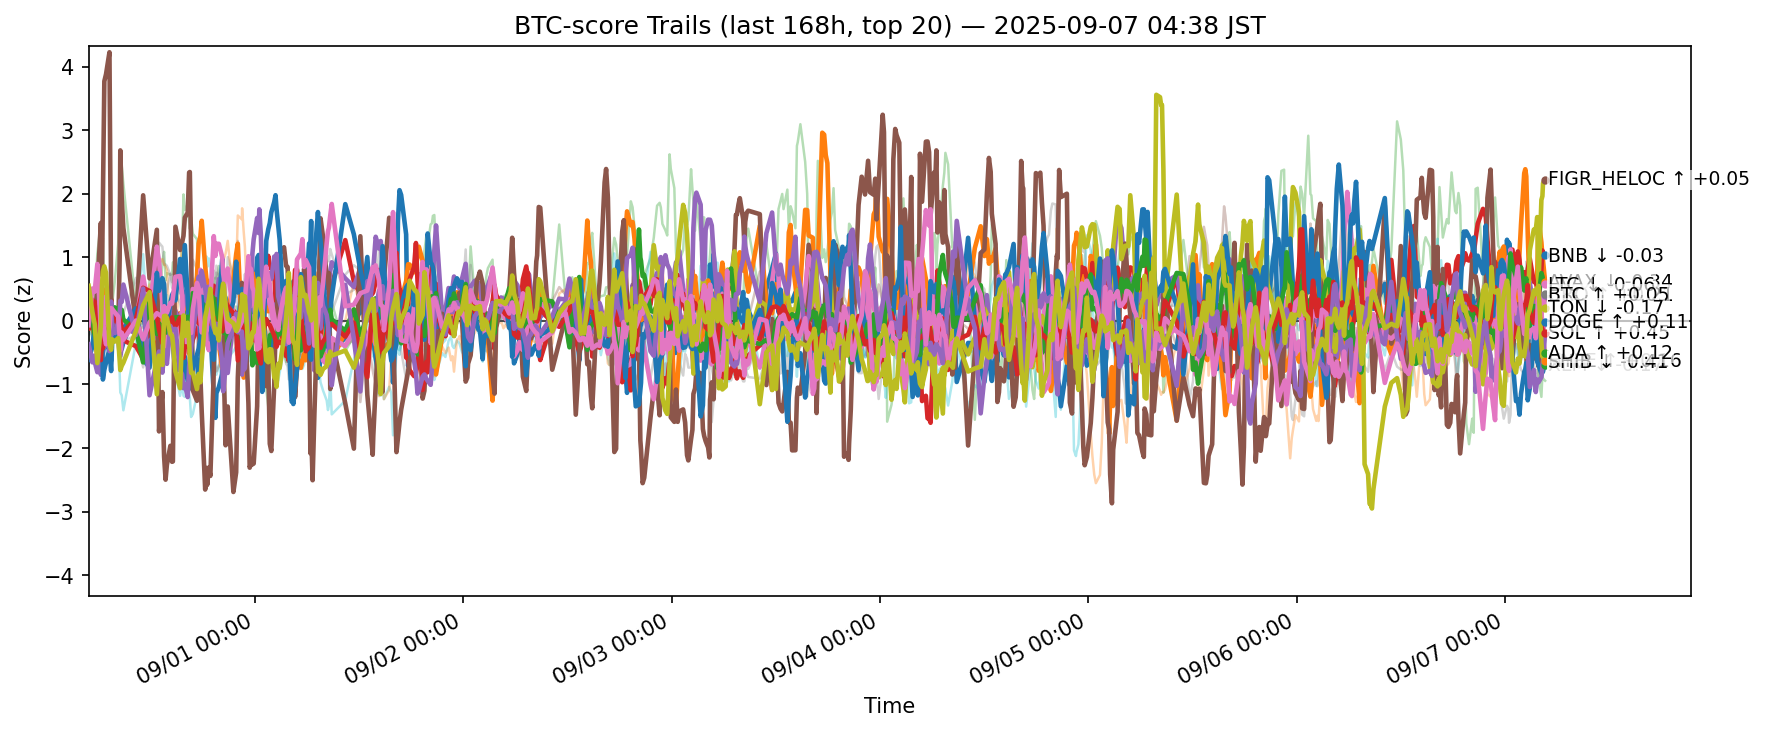

Source data for this figure (header and first rows):
ts, side, symbol, score
2025-08-30 19:50:58.490009+00:00, btc, ADA, 0.2244
2025-08-30 19:50:58.490009+00:00, btc, AVAX, 0.133
2025-08-30 19:50:58.490009+00:00, btc, BCH, -0.1467
2025-08-30 19:50:58.490009+00:00, btc, BNB, -0.1245
2025-08-30 19:50:58.490009+00:00, btc, BTC, -0.03867
2025-08-30 19:50:58.490009+00:00, btc, CRO, 0.2224
2025-08-30 19:50:58.490009+00:00, btc, DOGE, 0.09547
2025-08-30 19:50:58.490009+00:00, btc, ETH, -0.2176
2025-08-30 19:50:58.490009+00:00, btc, HBAR, 0.2122
2025-08-30 19:50:58.490009+00:00, btc, HYPE, -0.6119
2025-08-30 19:50:58.490009+00:00, btc, LINK, -0.1142
2025-08-30 19:50:58.490009+00:00, btc, LTC, 0.02451
2025-08-30 19:50:58.490009+00:00, btc, SHIB, 0.04474
2025-08-30 19:50:58.490009+00:00, btc, SOL, -0.3678
2025-08-30 19:50:58.490009+00:00, btc, SUI, -0.1179
2025-08-30 19:50:58.490009+00:00, btc, TON, -0.06879
2025-08-30 19:50:58.490009+00:00, btc, TRX, 0.0599
2025-08-30 19:50:58.490009+00:00, btc, UNI, 0.2737
2025-08-30 19:50:58.490009+00:00, btc, XLM, 0.5519
2025-08-30 19:50:58.490009+00:00, btc, XRP, -0.09054
2025-08-30 20:16:32.469555+00:00, btc, ADA, 0.322
2025-08-30 20:16:32.469555+00:00, btc, AVAX, -0.05638
2025-08-30 20:16:32.469555+00:00, btc, BCH, 0.2148
2025-08-30 20:16:32.469555+00:00, btc, BNB, -0.09749
2025-08-30 20:16:32.469555+00:00, btc, BTC, 0.09539
2025-08-30 20:16:32.469555+00:00, btc, CRO, 0.08455
2025-08-30 20:16:32.469555+00:00, btc, DOGE, -0.03271
2025-08-30 20:16:32.469555+00:00, btc, ETH, -0.1731
2025-08-30 20:16:32.469555+00:00, btc, HBAR, -0.2194
2025-08-30 20:16:32.469555+00:00, btc, HYPE, -0.4057
2025-08-30 20:16:32.469555+00:00, btc, LINK, -0.1783
2025-08-30 20:16:32.469555+00:00, btc, LTC, 0.0796
2025-08-30 20:16:32.469555+00:00, btc, SHIB, 0.3371
2025-08-30 20:16:32.469555+00:00, btc, SOL, -0.6521
2025-08-30 20:16:32.469555+00:00, btc, SUI, 0.09338
2025-08-30 20:16:32.469555+00:00, btc, TON, 0.5084
2025-08-30 20:16:32.469555+00:00, btc, TRX, 0.02061
2025-08-30 20:16:32.469555+00:00, btc, UNI, 0.1416
2025-08-30 20:16:32.469555+00:00, btc, XLM, 0.1386
2025-08-30 20:16:32.469555+00:00, btc, XRP, -0.2772
2025-08-30 20:28:11.137545+00:00, btc, ADA, 0.143
2025-08-30 20:28:11.137545+00:00, btc, AVAX, -0.2503
2025-08-30 20:28:11.137545+00:00, btc, BCH, 0.2501
2025-08-30 20:28:11.137545+00:00, btc, BNB, 0.01981
2025-08-30 20:28:11.137545+00:00, btc, BTC, 0.09571
2025-08-30 20:28:11.137545+00:00, btc, CRO, -0.003967
2025-08-30 20:28:11.137545+00:00, btc, DOGE, 0.02081
2025-08-30 20:28:11.137545+00:00, btc, ETH, 0.1257
2025-08-30 20:28:11.137545+00:00, btc, HBAR, -0.1974
2025-08-30 20:28:11.137545+00:00, btc, HYPE, -0.1675
2025-08-30 20:28:11.137545+00:00, btc, LINK, -0.147
2025-08-30 20:28:11.137545+00:00, btc, LTC, -0.1726
2025-08-30 20:28:11.137545+00:00, btc, SHIB, 0.2579
2025-08-30 20:28:11.137545+00:00, btc, SOL, -0.5466
2025-08-30 20:28:11.137545+00:00, btc, SUI, 0.1357
2025-08-30 20:28:11.137545+00:00, btc, TON, 0.4549
2025-08-30 20:28:11.137545+00:00, btc, TRX, 0.06405
2025-08-30 20:28:11.137545+00:00, btc, UNI, 0.1685
2025-08-30 20:28:11.137545+00:00, btc, XLM, -0.001951
2025-08-30 20:28:11.137545+00:00, btc, XRP, -0.3051
... 12,580 more rows
